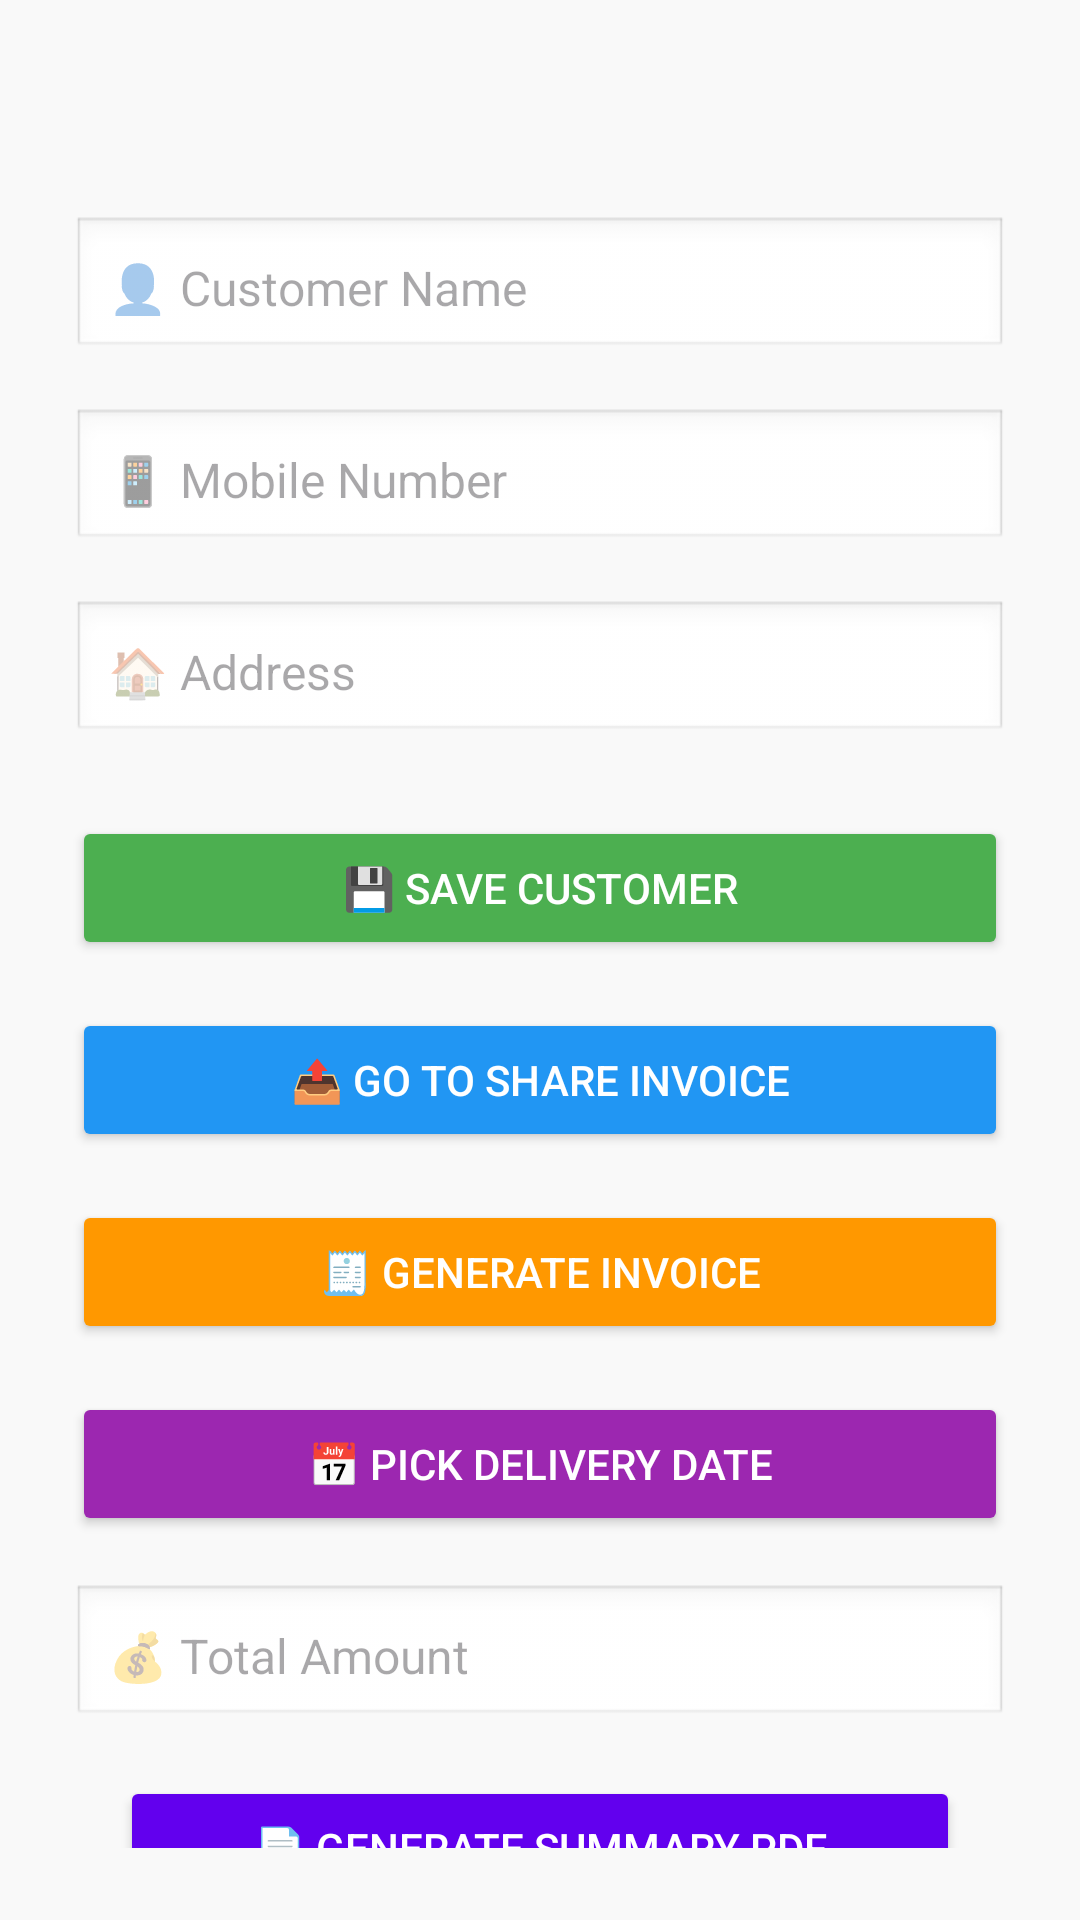

Here is an Android app screen rendered from its layout file. Give the layout XML and the strings, colors and styles it references.
<!-- AndroidManifest.xml: application theme Theme.TailorManagementSystem -->
<!-- res/layout/activity_main.xml -->
<?xml version="1.0" encoding="utf-8"?>
<androidx.constraintlayout.widget.ConstraintLayout
    android:id="@+id/main"
    xmlns:android="http://schemas.android.com/apk/res/android"
    xmlns:tools="http://schemas.android.com/tools"
    xmlns:app="http://schemas.android.com/apk/res-auto"
    android:layout_width="match_parent"
    android:layout_height="match_parent"
    android:padding="24dp"
    android:background="#F9F9F9"
    tools:context=".MainActivity">

    
    <EditText
        android:id="@+id/etCustomerName"
        android:layout_width="0dp"
        android:layout_height="wrap_content"
        android:hint="👤 Customer Name"
        android:padding="12dp"
        android:textSize="16sp"
        android:background="@android:drawable/edit_text"
        app:layout_constraintTop_toTopOf="parent"
        app:layout_constraintStart_toStartOf="parent"
        app:layout_constraintEnd_toEndOf="parent"
        android:layout_marginTop="48dp" />

    
    <EditText
        android:id="@+id/etMobile"
        android:layout_width="0dp"
        android:layout_height="wrap_content"
        android:hint="📱 Mobile Number"
        android:inputType="phone"
        android:padding="12dp"
        android:textSize="16sp"
        android:background="@android:drawable/edit_text"
        app:layout_constraintTop_toBottomOf="@id/etCustomerName"
        app:layout_constraintStart_toStartOf="parent"
        app:layout_constraintEnd_toEndOf="parent"
        android:layout_marginTop="16dp" />

    
    <EditText
        android:id="@+id/etAddress"
        android:layout_width="0dp"
        android:layout_height="wrap_content"
        android:hint="🏠 Address"
        android:padding="12dp"
        android:textSize="16sp"
        android:background="@android:drawable/edit_text"
        app:layout_constraintTop_toBottomOf="@id/etMobile"
        app:layout_constraintStart_toStartOf="parent"
        app:layout_constraintEnd_toEndOf="parent"
        android:layout_marginTop="16dp" />

    
    <Button
        android:id="@+id/btnSave"
        android:layout_width="0dp"
        android:layout_height="wrap_content"
        android:text="💾 Save Customer"
        android:textColor="#FFFFFF"
        android:backgroundTint="#4CAF50"
        android:elevation="2dp"
        app:layout_constraintTop_toBottomOf="@id/etAddress"
        app:layout_constraintStart_toStartOf="parent"
        app:layout_constraintEnd_toEndOf="parent"
        android:layout_marginTop="24dp" />

    
    <Button
        android:id="@+id/btn_open_share_invoice"
        android:layout_width="0dp"
        android:layout_height="wrap_content"
        android:text="📤 Go to Share Invoice"
        android:textColor="#FFFFFF"
        android:backgroundTint="#2196F3"
        android:elevation="2dp"
        app:layout_constraintTop_toBottomOf="@id/btnSave"
        app:layout_constraintStart_toStartOf="parent"
        app:layout_constraintEnd_toEndOf="parent"
        android:layout_marginTop="16dp" />

    
    <Button
        android:id="@+id/btnGenerateInvoice"
        android:layout_width="0dp"
        android:layout_height="wrap_content"
        android:text="🧾 Generate Invoice"
        android:textColor="#FFFFFF"
        android:backgroundTint="#FF9800"
        android:elevation="2dp"
        android:layout_marginTop="16dp"
        app:layout_constraintTop_toBottomOf="@id/btn_open_share_invoice"
        app:layout_constraintStart_toStartOf="parent"
        app:layout_constraintEnd_toEndOf="parent" />

    
    <Button
        android:id="@+id/btnPickDate"
        android:layout_width="0dp"
        android:layout_height="wrap_content"
        android:text="📅 Pick Delivery Date"
        android:backgroundTint="#9C27B0"
        android:textColor="#FFFFFF"
        android:elevation="2dp"
        app:layout_constraintTop_toBottomOf="@id/btnGenerateInvoice"
        app:layout_constraintStart_toStartOf="parent"
        app:layout_constraintEnd_toEndOf="parent"
        android:layout_marginTop="16dp" />

    
    <EditText
        android:id="@+id/etTotalAmount"
        android:layout_width="0dp"
        android:layout_height="wrap_content"
        android:hint="💰 Total Amount"
        android:inputType="number"
        android:padding="12dp"
        android:textSize="16sp"
        android:background="@android:drawable/edit_text"
        app:layout_constraintTop_toBottomOf="@id/btnPickDate"
        app:layout_constraintStart_toStartOf="parent"
        app:layout_constraintEnd_toEndOf="parent"
        android:layout_marginTop="16dp" />

    
    <Button
        android:id="@+id/btnGenerateSummary"
        android:layout_width="0dp"
        android:layout_height="wrap_content"
        android:text="📄 Generate Summary PDF"
        app:layout_constraintTop_toBottomOf="@+id/etTotalAmount"
        android:layout_margin="16dp"
        android:backgroundTint="#6200EE"
        android:textColor="#FFFFFF"
        app:layout_constraintStart_toStartOf="parent"
        app:layout_constraintEnd_toEndOf="parent"/>

</androidx.constraintlayout.widget.ConstraintLayout>
<!-- resources referenced by this layout -->
<resources>
  <style name="Theme.TailorManagementSystem" parent="Base.Theme.TailorManagementSystem" />
  <style name="Base.Theme.TailorManagementSystem" parent="Theme.Material3.DayNight.NoActionBar">
          
          
      </style>
</resources>
